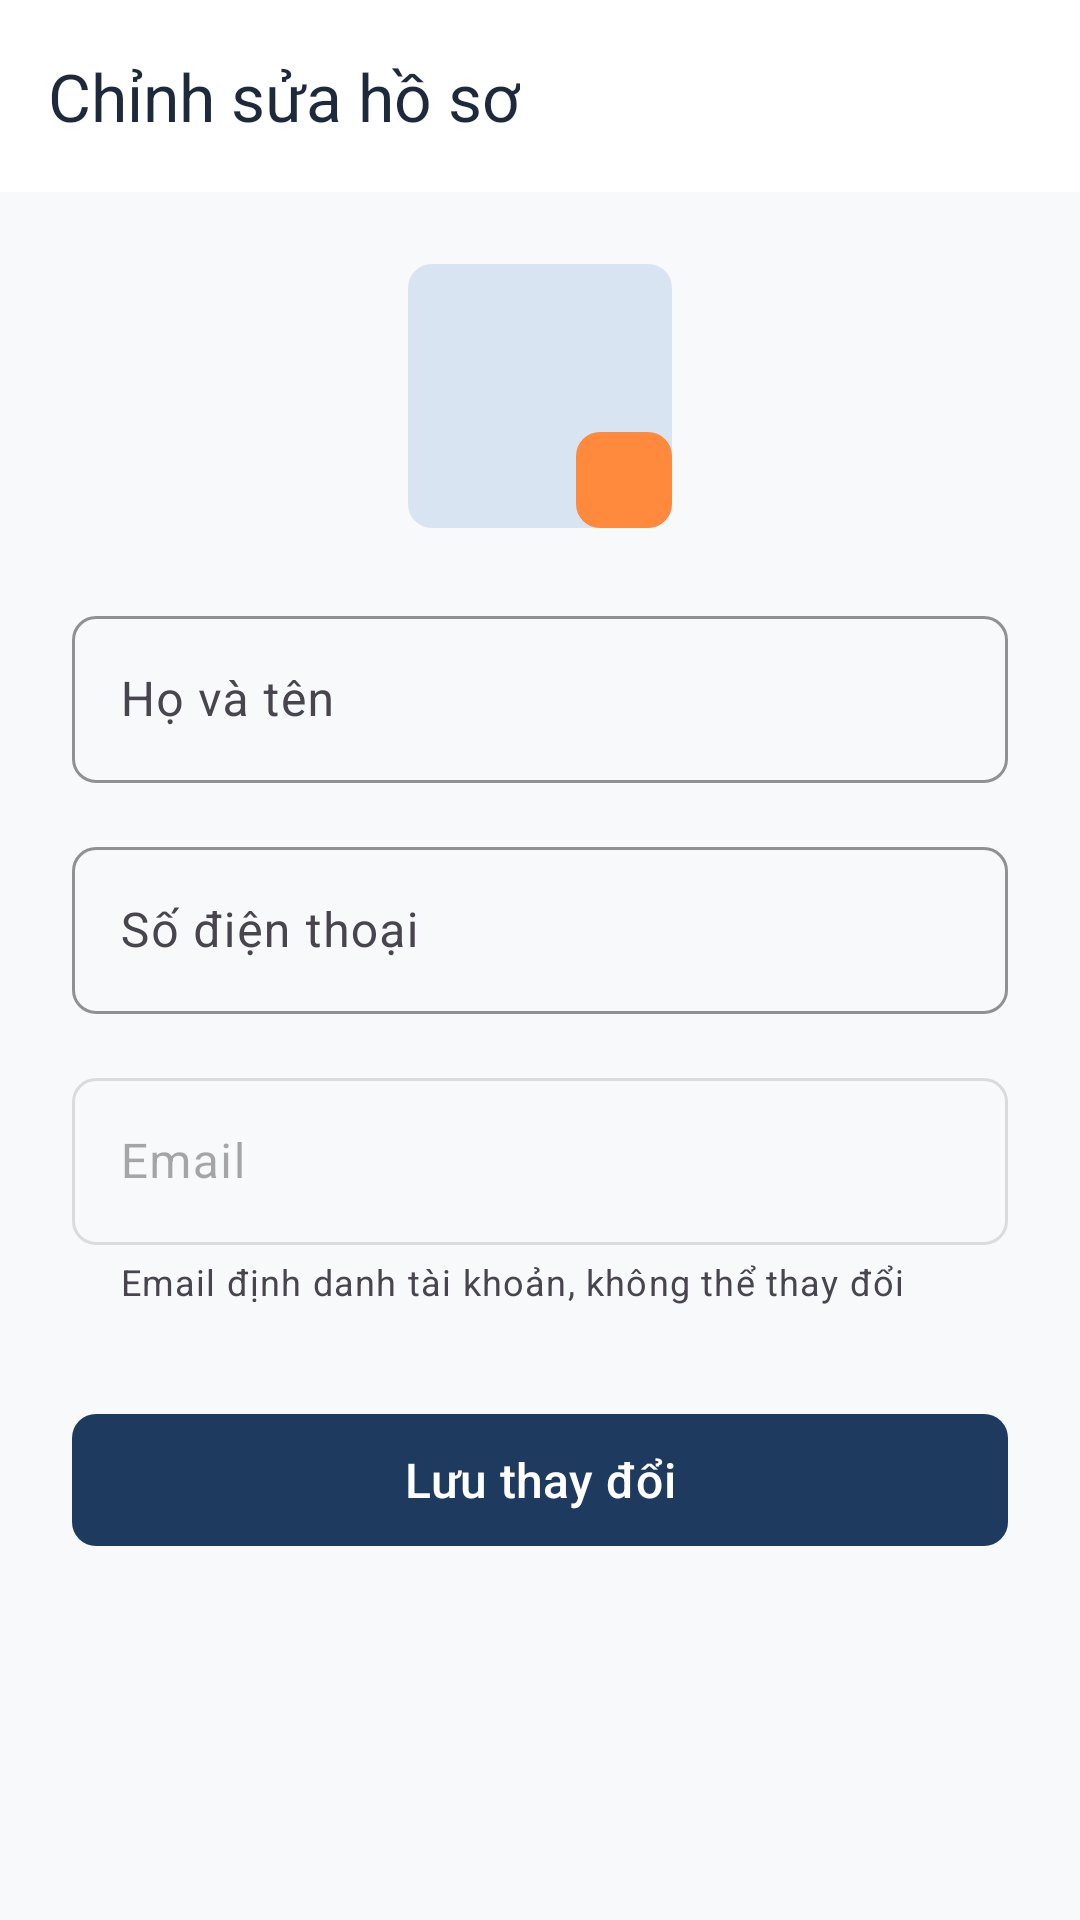

Layout XML and referenced resources for this Android screen:
<!-- AndroidManifest.xml: application theme Theme.StayHub -->
<!-- res/layout/activity_edit_profile.xml -->
<?xml version="1.0" encoding="utf-8"?>
<androidx.coordinatorlayout.widget.CoordinatorLayout
    xmlns:android="http://schemas.android.com/apk/res/android"
    xmlns:app="http://schemas.android.com/apk/res-auto"
    xmlns:tools="http://schemas.android.com/tools"
    android:layout_width="match_parent"
    android:layout_height="match_parent"
    android:background="@color/background">

    <com.google.android.material.appbar.AppBarLayout
        android:layout_width="match_parent"
        android:layout_height="wrap_content"
        android:background="@color/surface">

        <com.google.android.material.appbar.MaterialToolbar
            android:id="@+id/toolbar"
            android:layout_width="match_parent"
            android:layout_height="?attr/actionBarSize"
            app:navigationIcon="@drawable/ic_arrow_back"
            app:navigationIconTint="@color/primary"
            app:title="@string/edit_profile_title"
            app:titleTextColor="@color/text_primary" />

    </com.google.android.material.appbar.AppBarLayout>

    <androidx.core.widget.NestedScrollView
        android:layout_width="match_parent"
        android:layout_height="match_parent"
        android:fillViewport="true"
        app:layout_behavior="@string/appbar_scrolling_view_behavior">

        <LinearLayout
            android:layout_width="match_parent"
            android:layout_height="wrap_content"
            android:orientation="vertical"
            android:padding="@dimen/spacing_24">

            
            <FrameLayout
                android:layout_width="wrap_content"
                android:layout_height="wrap_content"
                android:layout_gravity="center_horizontal"
                android:layout_marginBottom="@dimen/spacing_24">

                <ImageView
                    android:id="@+id/imgAvatar"
                    android:layout_width="@dimen/avatar_size_large"
                    android:layout_height="@dimen/avatar_size_large"
                    android:background="@drawable/bg_image_placeholder"
                    android:backgroundTint="@color/primary_container"
                    android:contentDescription="@string/profile_title"
                    android:padding="@dimen/spacing_16"
                    android:src="@drawable/ic_person"
                    app:tint="@color/primary" />

                <ImageView
                    android:layout_width="32dp"
                    android:layout_height="32dp"
                    android:layout_gravity="bottom|end"
                    android:background="@drawable/bg_image_placeholder"
                    android:backgroundTint="@color/secondary"
                    android:contentDescription="@string/btn_edit_profile"
                    android:padding="6dp"
                    android:src="@drawable/ic_edit"
                    app:tint="@color/on_primary" />
            </FrameLayout>

            
            <com.google.android.material.textfield.TextInputLayout
                android:id="@+id/tilFullName"
                style="@style/Widget.StayHub.TextInputLayout"
                android:layout_width="match_parent"
                android:layout_height="wrap_content"
                android:layout_marginBottom="@dimen/spacing_16"
                android:hint="@string/label_full_name"
                app:startIconDrawable="@drawable/ic_person"
                app:startIconTint="@color/primary">

                <com.google.android.material.textfield.TextInputEditText
                    android:id="@+id/etFullName"
                    android:layout_width="match_parent"
                    android:layout_height="wrap_content"
                    android:inputType="textPersonName"
                    android:textColor="@color/text_primary"
                    android:textSize="@dimen/text_size_body_large" />
            </com.google.android.material.textfield.TextInputLayout>

            
            <com.google.android.material.textfield.TextInputLayout
                android:id="@+id/tilPhone"
                style="@style/Widget.StayHub.TextInputLayout"
                android:layout_width="match_parent"
                android:layout_height="wrap_content"
                android:layout_marginBottom="@dimen/spacing_16"
                android:hint="@string/label_phone">

                <com.google.android.material.textfield.TextInputEditText
                    android:id="@+id/etPhone"
                    android:layout_width="match_parent"
                    android:layout_height="wrap_content"
                    android:inputType="phone"
                    android:textColor="@color/text_primary"
                    android:textSize="@dimen/text_size_body_large" />
            </com.google.android.material.textfield.TextInputLayout>

            
            <com.google.android.material.textfield.TextInputLayout
                android:id="@+id/tilEmail"
                style="@style/Widget.StayHub.TextInputLayout"
                android:layout_width="match_parent"
                android:layout_height="wrap_content"
                android:layout_marginBottom="@dimen/spacing_32"
                android:enabled="false"
                android:hint="@string/label_email"
                app:helperText="Email định danh tài khoản, không thể thay đổi">

                <com.google.android.material.textfield.TextInputEditText
                    android:id="@+id/etEmail"
                    android:layout_width="match_parent"
                    android:layout_height="wrap_content"
                    android:inputType="textEmailAddress"
                    android:textColor="@color/text_secondary"
                    android:textSize="@dimen/text_size_body_large" />
            </com.google.android.material.textfield.TextInputLayout>

            
            <com.google.android.material.button.MaterialButton
                android:id="@+id/btnSave"
                style="@style/Widget.StayHub.Button"
                android:layout_width="match_parent"
                android:layout_height="@dimen/button_height"
                android:text="@string/btn_save_changes"
                android:textSize="@dimen/text_size_body_large" />

            
            <ProgressBar
                android:id="@+id/progressBar"
                android:layout_width="wrap_content"
                android:layout_height="wrap_content"
                android:layout_gravity="center_horizontal"
                android:layout_marginTop="@dimen/spacing_16"
                android:indeterminateTint="@color/primary"
                android:visibility="gone" />

        </LinearLayout>

    </androidx.core.widget.NestedScrollView>

</androidx.coordinatorlayout.widget.CoordinatorLayout>
<!-- resources referenced by this layout -->
<resources>
  <color name="background">#F8F9FA</color>
  <color name="on_primary">#FFFFFF</color>
  <color name="primary">#1E3A5F</color>
  <color name="primary_container">#D9E4F2</color>
  <color name="secondary">#FF8A3D</color>
  <color name="surface">#FFFFFF</color>
  <color name="text_primary">#1E293B</color>
  <color name="text_secondary">#64748B</color>
  <dimen name="avatar_size_large">88dp</dimen>
  <dimen name="button_height">52dp</dimen>
  <dimen name="spacing_16">16dp</dimen>
  <dimen name="spacing_24">24dp</dimen>
  <dimen name="spacing_32">32dp</dimen>
  <dimen name="text_size_body_large">16sp</dimen>
  <!-- drawable bg_image_placeholder (drawable) -->
  <?xml version="1.0" encoding="utf-8"?>
  <shape xmlns:android="http://schemas.android.com/apk/res/android"
      android:shape="rectangle">
      <solid android:color="@color/surface_variant" />
      <corners android:radius="@dimen/spacing_8" />
  </shape>
  <string name="btn_edit_profile">Chỉnh sửa thông tin</string>
  <string name="btn_save_changes">Lưu thay đổi</string>
  <string name="edit_profile_title">Chỉnh sửa hồ sơ</string>
  <string name="label_email">Email</string>
  <string name="label_full_name">Họ và tên</string>
  <string name="label_phone">Số điện thoại</string>
  <string name="profile_title">Hồ sơ cá nhân</string>
  <style name="Widget.StayHub.Button" parent="Widget.Material3.Button">
          <item name="cornerRadius">@dimen/spacing_8</item>
          <item name="backgroundTint">@color/primary</item>
          <item name="android:textColor">@color/on_primary</item>
      </style>
  <style name="Widget.StayHub.TextInputLayout" parent="Widget.Material3.TextInputLayout.OutlinedBox">
          <item name="boxStrokeColor">@color/primary</item>
          <item name="hintTextColor">@color/primary</item>
          <item name="boxCornerRadiusTopStart">@dimen/spacing_8</item>
          <item name="boxCornerRadiusTopEnd">@dimen/spacing_8</item>
          <item name="boxCornerRadiusBottomStart">@dimen/spacing_8</item>
          <item name="boxCornerRadiusBottomEnd">@dimen/spacing_8</item>
      </style>
  <color name="surface_variant">#EEF2F6</color>
  <dimen name="spacing_8">8dp</dimen>
  <color name="on_primary_container">#0D1C30</color>
  <color name="on_secondary">#FFFFFF</color>
  <color name="secondary_container">#FFE3D1</color>
  <color name="on_secondary_container">#4E2300</color>
  <color name="outline">#CBD5E1</color>
  <color name="primary_dark">#13243B</color>
  <style name="ShapeAppearance.StayHub.MediumComponent" parent="ShapeAppearance.Material3.MediumComponent">
          <item name="cornerSize">@dimen/card_corner_radius</item>
      </style>
  <style name="ShapeAppearance.StayHub.LargeComponent" parent="ShapeAppearance.Material3.LargeComponent">
          <item name="cornerSize">@dimen/card_corner_radius</item>
      </style>
  <style name="Widget.StayHub.CardView" parent="Widget.Material3.CardView.Elevated">
          <item name="cardCornerRadius">@dimen/card_corner_radius</item>
          <item name="cardElevation">@dimen/card_elevation</item>
          <item name="cardBackgroundColor">@color/surface</item>
          <item name="strokeColor">@color/divider</item>
          <item name="strokeWidth">@dimen/card_stroke_width</item>
      </style>
  <dimen name="card_corner_radius">12dp</dimen>
  <dimen name="card_elevation">2dp</dimen>
  <color name="divider">#E2E8F0</color>
  <dimen name="card_stroke_width">1dp</dimen>
</resources>
